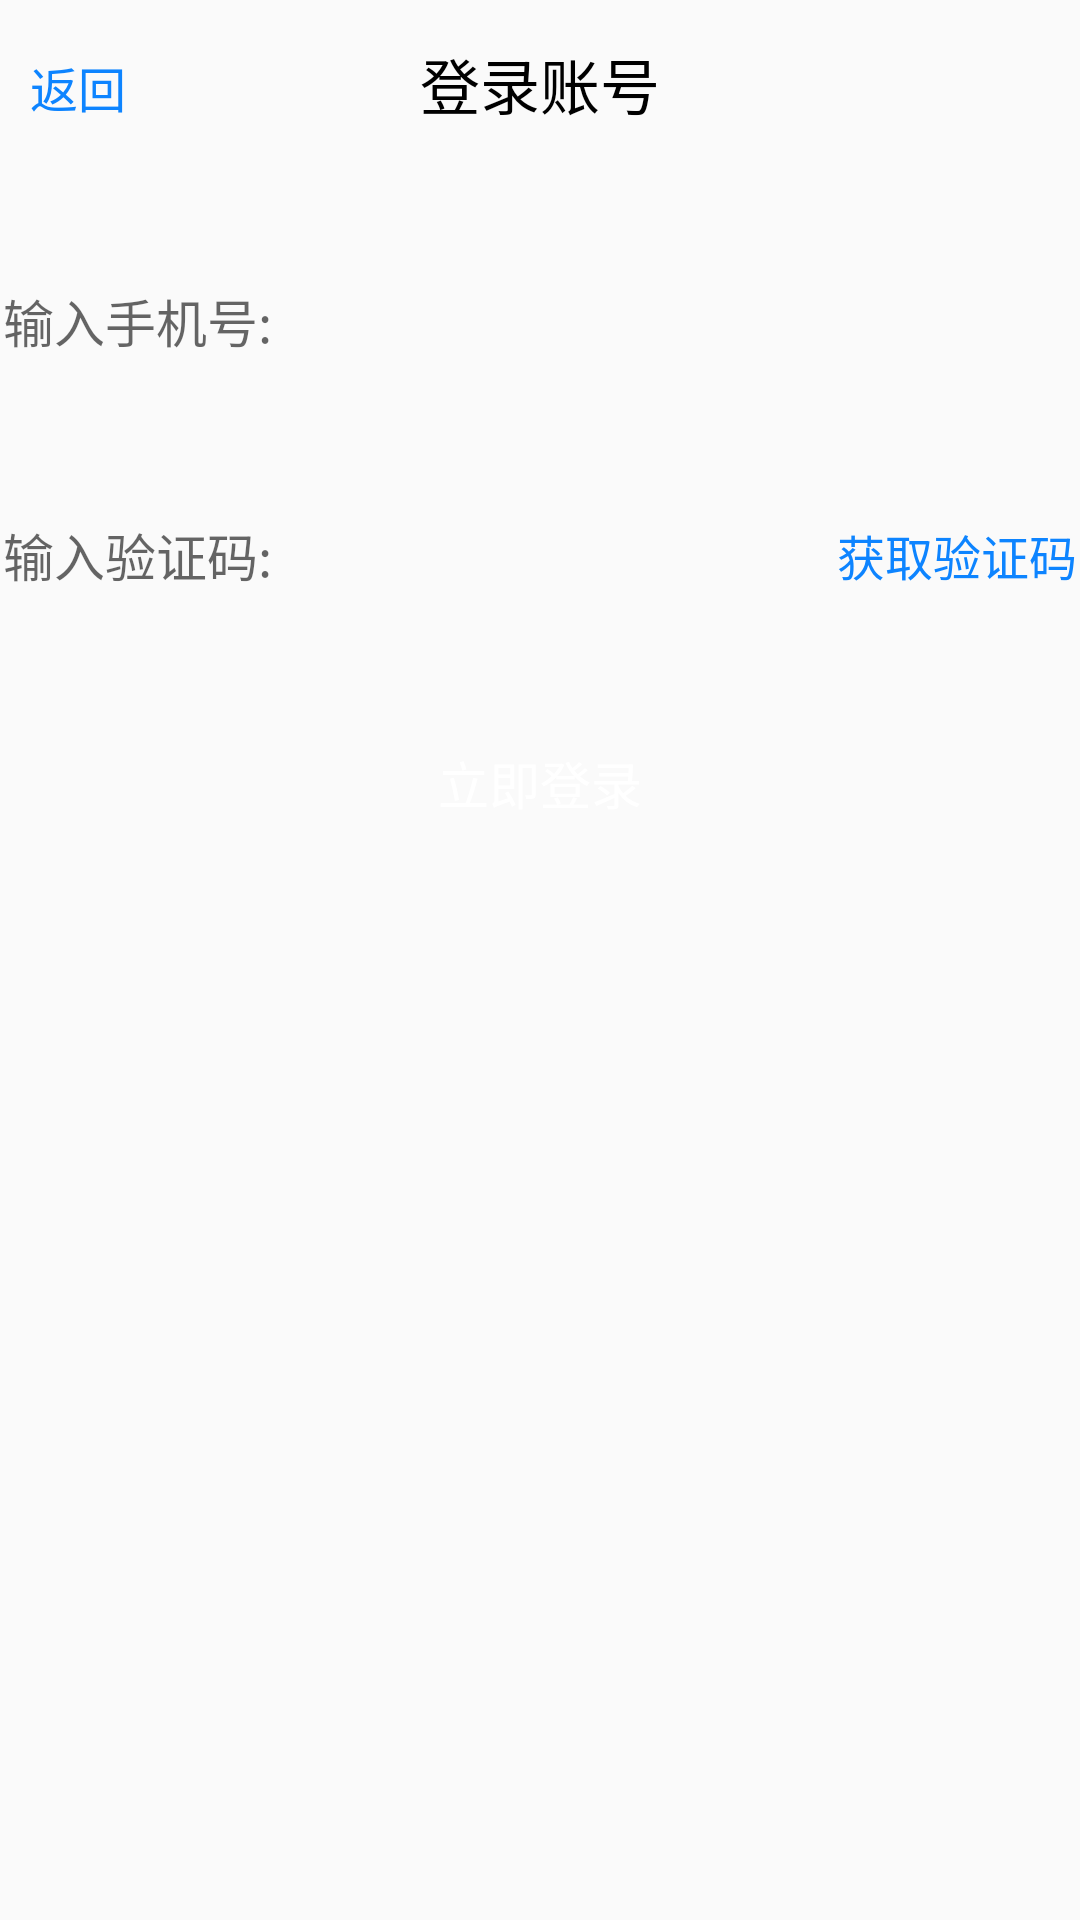

Layout XML and referenced resources for this Android screen:
<!-- AndroidManifest.xml: application theme Theme.MainApplication -->
<!-- res/layout/activity_login.xml -->
<?xml version="1.0" encoding="utf-8"?>
<LinearLayout xmlns:android="http://schemas.android.com/apk/res/android"
    xmlns:app="http://schemas.android.com/apk/res-auto"
    xmlns:tools="http://schemas.android.com/tools"
    android:layout_width="match_parent"
    android:layout_height="match_parent"
    android:orientation="vertical"
    tools:context=".LoginActivity">

    <LinearLayout
        android:layout_width="match_parent"
        android:layout_height="56dp"
        android:orientation="horizontal">

        <TextView
            android:id="@+id/lgoin_back"
            android:layout_width="32dp"
            android:layout_height="21dp"
            android:layout_gravity="left|center"
            android:layout_marginLeft="10dp"
            style="@style/login_back"
            android:text="@string/login_back"/>
        <TextView
            android:id="@+id/lgoin_title"
            android:layout_width="wrap_content"
            android:layout_height="wrap_content"
            android:layout_weight="1"
            android:layout_gravity="center"
            android:gravity="center"
            style="@style/login_title"
            android:text="@string/login_title"/>
        <View
            android:layout_width="32dp"
            android:layout_height="21dp"
            android:layout_marginRight="10dp"
            android:layout_gravity="right|center"/>
    </LinearLayout>

    <EditText
        android:id="@+id/et_phone_number"
        android:layout_width="368dp"
        android:layout_height="54dp"
        android:layout_marginTop="24dp"
        android:layout_gravity="center"
        android:padding="5dp"
        android:background="@drawable/login_edit_background"
        android:hint="@string/login_phone_text"
        style="@style/login_text"/>

    <RelativeLayout
        android:layout_width="368dp"
        android:layout_height="54dp"
        android:layout_marginTop="24dp"
        android:layout_gravity="center">

        <EditText
            android:id="@+id/et_verification_code"
            android:layout_width="368dp"
            android:layout_height="54dp"
            android:layout_gravity="center"
            android:padding="5dp"
            android:background="@drawable/login_edit_background"
            android:hint="@string/login_verification_code"
            style="@style/login_text" />

        <TextView
            android:id="@+id/tv_get_verification_code"
            android:layout_width="wrap_content"
            android:layout_height="30dp"
            android:layout_alignTop="@id/et_verification_code"
            android:layout_alignBottom="@id/et_verification_code"
            android:layout_alignRight="@id/et_verification_code"
            android:paddingLeft="8dp"
            android:layout_marginRight="5dp"
            android:gravity="center"
            android:background="#00000000"
            android:text="@string/get_verification_code"
            style="@style/get_verification_code"/>

    </RelativeLayout>
    
    <Button
        android:id="@+id/login_btn"
        android:layout_width="336dp"
        android:layout_height="50dp"
        android:layout_gravity="center"
        android:layout_marginTop="24dp"
        android:background="@drawable/login_btn"
        android:text="@string/login_btn_text"
        style="@style/login_btn_text"/>

</LinearLayout>
<!-- resources referenced by this layout -->
<resources>
  <string name="get_verification_code">获取验证码</string>
  <string name="login_back">返回</string>
  <string name="login_btn_text">立即登录</string>
  <string name="login_phone_text">   输入手机号:</string>
  <string name="login_title">登录账号</string>
  <string name="login_verification_code">   输入验证码:</string>
  <style name="get_verification_code">
          <item name="android:textSize">16sp</item>
          <item name="android:textColor">#0D84FF</item>
      </style>
  <style name="login_back">
          <item name="android:textSize">16sp</item>
          <item name="android:textColor">#0D84FF</item>
      </style>
  <style name="login_btn_text">
          <item name="android:textSize">17sp</item>
          <item name="android:textColor">#FFFFFF</item>
      </style>
  <style name="login_text">
          <item name="android:textSize">17sp</item>
          <item name="android:textColor">#4D000000</item>
      </style>
  <style name="login_title">
          <item name="android:textSize">20sp</item>
          <item name="android:textColor">#000000</item>
      </style>
  <style name="Theme.MainApplication" parent="Theme.AppCompat.DayNight.NoActionBar" />
</resources>
